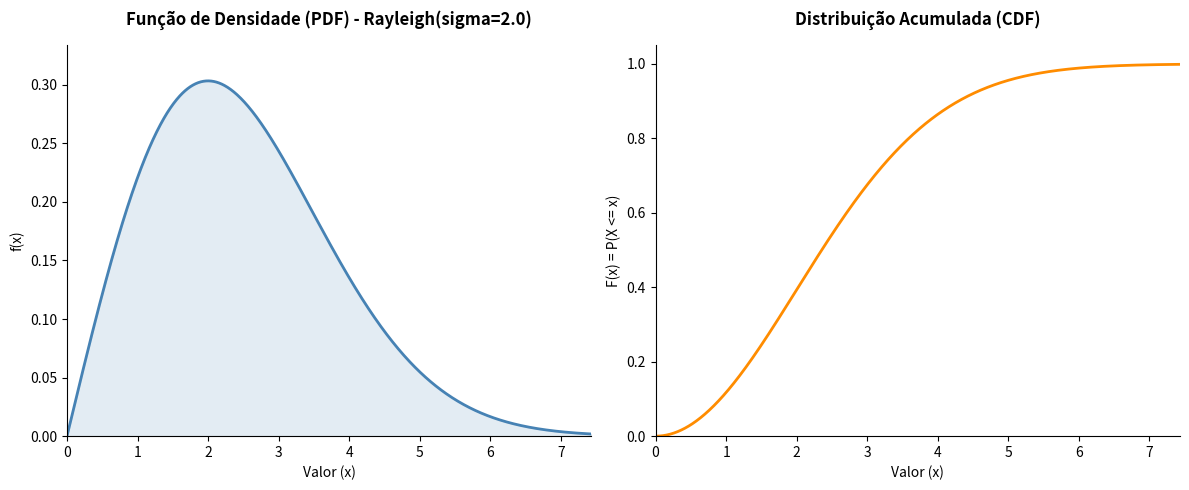

Here is the Python script that generated this plot:
import numpy as np
import matplotlib.pyplot as plt
from scipy.stats import rayleigh

# A distribuição de Rayleigh é frequentemente usada para modelar a magnitude de 
# vetores bidimensionais cujos componentes são normais e independentes (como a 
# velocidade do vento ou ruídos de sinal). Ela possui suporte não-negativo (x >= 0)
# e é definida por um parâmetro de escala (sigma).

# Versão Distribuição de Rayleigh

# 1. Definição do parâmetro da Distribuição de Rayleigh
sigma = 2.0  # Parâmetro de escala (controla a dispersão e o pico da curva)

# Determinar um limite superior adequado para o gráfico (cobre ~99.9% da distribuição)
# rayleigh.ppf equivale à função qrayleigh (Percent Point Function / Quantil)
x_min = 0
x_max = rayleigh.ppf(0.999, scale=sigma)

# 2. Suporte: Valores contínuos de 0 até x_max
x = np.linspace(x_min, x_max, 1000)

# 3. Cálculo das funções exatas usando o SciPy nativo
# rayleigh.pdf equivale a drayleigh (Densidade)
# rayleigh.cdf equivale a prayleigh (Acumulada)
fx = rayleigh.pdf(x, scale=sigma)
Fx = rayleigh.cdf(x, scale=sigma)

# ==============================================================================
# Configuração da figura para os gráficos lado a lado (equivalente ao patchwork)
# ==============================================================================
fig, (ax1, ax2) = plt.subplots(1, 2, figsize=(12, 5))

# Estilo visual limpo (equivalente ao theme_classic)
for ax in [ax1, ax2]:
    ax.spines['top'].set_visible(False)
    ax.spines['right'].set_visible(False)
    ax.tick_params(top=False, right=False)

# ------------------------------------------------------------------------------
# Gráfico 1: PDF (Função de Densidade de Probabilidade)
# ------------------------------------------------------------------------------
# Desenha a curva contínua da densidade (Assimétrica positiva, inicia em zero)
ax1.plot(x, fx, color="steelblue", linewidth=2)
# Preenche a área sob a curva para melhor visualização (alpha controla a transparência)
ax1.fill_between(x, fx, color="steelblue", alpha=0.15)

# Configurações de eixos e títulos dinâmicos
ax1.set_xlim(x_min, x_max)
ax1.set_ylim(0, max(fx) * 1.1)
ax1.set_title(f"Função de Densidade (PDF) - Rayleigh(sigma={sigma})", weight='bold', pad=15)
ax1.set_xlabel("Valor (x)")
ax1.set_ylabel("f(x)")

# ------------------------------------------------------------------------------
# Gráfico 2: CDF (Função de Distribuição Acumulada Contínua)
# ------------------------------------------------------------------------------
# Desenha a curva contínua acumulada (Inicia exatamente no zero)
ax2.plot(x, Fx, color="darkorange", linewidth=2)

# Configurações de eixos e títulos
ax2.set_xlim(x_min, x_max)
ax2.set_ylim(0, 1.05)
ax2.set_yticks(np.arange(0, 1.1, 0.2))  # Quebras de 0 até 1 de 0.2 em 0.2
ax2.set_title("Distribuição Acumulada (CDF)", weight='bold', pad=15)
ax2.set_xlabel("Valor (x)")
ax2.set_ylabel("F(x) = P(X <= x)")

# Ajusta o espaçamento para não cortar os textos
plt.tight_layout()

# Salvar como JPEG (Equivalente ao ggsave)
# plt.savefig("figRayleigh.jpeg", dpi=300, format="jpeg")

# Exibir os gráficos na tela (Equivalente ao x11() + plot)
plt.show()
